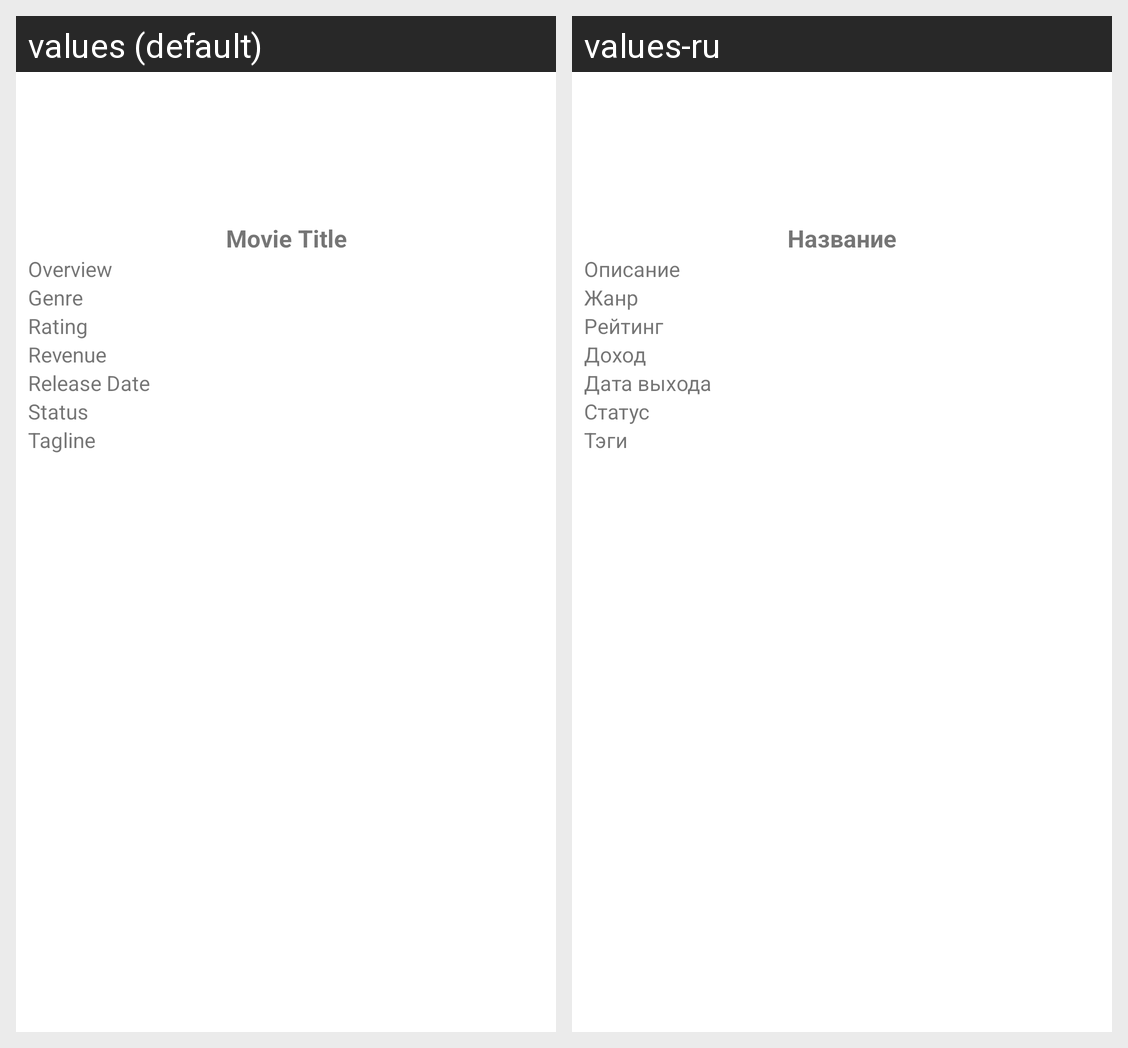

Locale-by-locale string values for the Android screen shown in this grid:
Android screen res/layout/activity_movie_details.xml rendered under 2 locales, left to right: values (default), values-ru. Device: Nexus 5 (rendered at 1080×1920; each locale shown at half size, 540×960, under a caption strip naming it); theme Theme.MovieSerfer.
Strings drawn on this screen, with the default value and each locale's value (text and hints the layout hard-codes, and strings that could not be matched under every locale, appear in the picture but are not listed):

movie_title
  values: Movie Title
  values-ru: Название

movie_overview
  values: Overview
  values-ru: Описание

movie_genre
  values: Genre
  values-ru: Жанр

movie_rating
  values: Rating
  values-ru: Рейтинг

movie_revenue
  values: Revenue
  values-ru: Доход

movie_release_date
  values: Release Date
  values-ru: Дата выхода

movie_status
  values: Status
  values-ru: Статус

movie_tagline
  values: Tagline
  values-ru: Тэги
